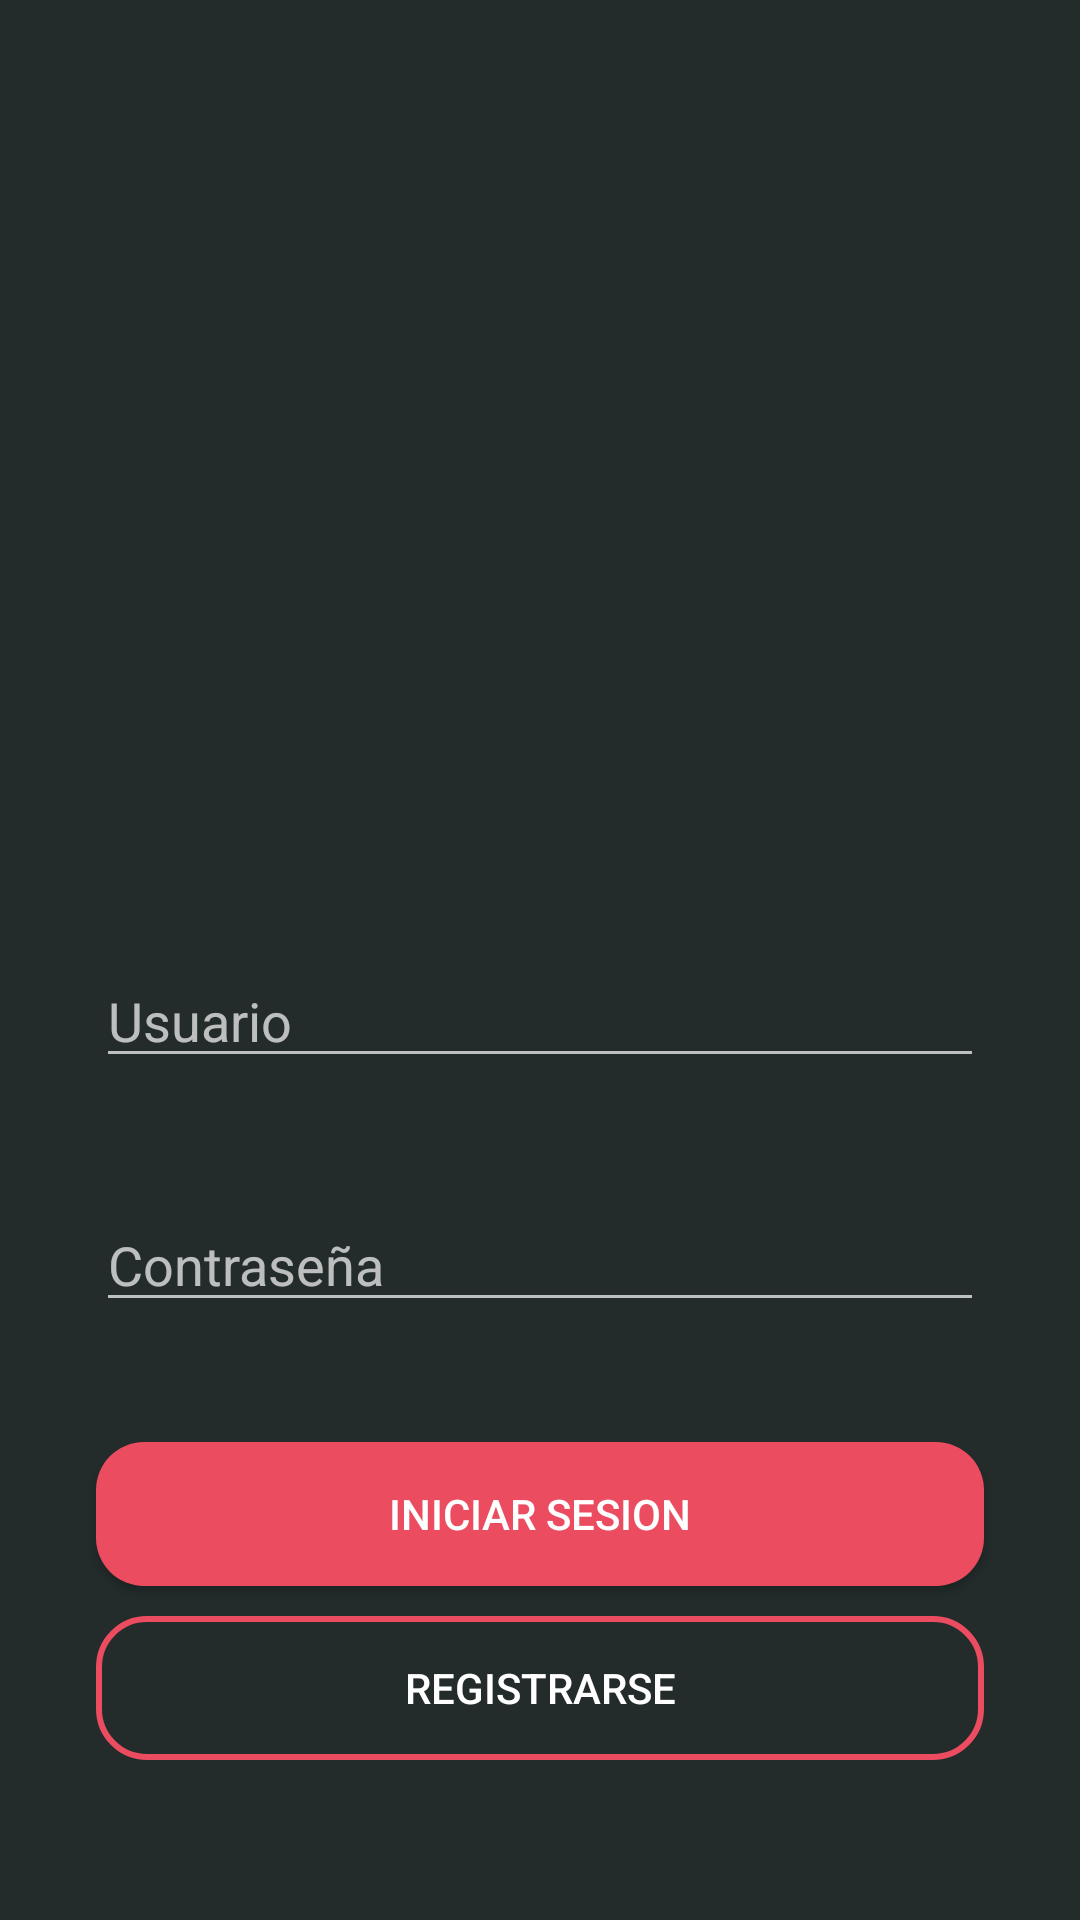

Produce the Android XML layout that renders to this screen, including the resource entries it uses.
<!-- AndroidManifest.xml: application theme Theme.AppCompat.NoActionBar -->
<!-- res/layout/activity_main.xml -->
<?xml version="1.0" encoding="utf-8"?>
<androidx.constraintlayout.widget.ConstraintLayout xmlns:android="http://schemas.android.com/apk/res/android"
    xmlns:app="http://schemas.android.com/apk/res-auto"
    xmlns:tools="http://schemas.android.com/tools"
    android:layout_width="match_parent"
    android:layout_height="match_parent"
    tools:context=".MainActivity"
    android:background="@color/negroclaro">

    <ImageView
        android:id="@+id/imageView"
        android:layout_width="323dp"
        android:layout_height="258dp"
        android:layout_marginTop="40dp"
        android:layout_weight="1"
        app:layout_constraintEnd_toEndOf="parent"
        app:layout_constraintStart_toStartOf="parent"
        app:layout_constraintTop_toTopOf="parent"
        app:srcCompat="@drawable/logow" />

    <EditText
        android:id="@+id/txtPwd"
        android:layout_width="match_parent"
        android:layout_height="wrap_content"
        android:layout_marginStart="32dp"
        android:layout_marginTop="40dp"
        android:layout_marginEnd="32dp"
        android:ems="10"
        android:hint="Contraseña"
        android:inputType="textPassword"
        android:textColor="#FFFFFF"
        app:layout_constraintEnd_toEndOf="parent"
        app:layout_constraintHorizontal_bias="0.0"
        app:layout_constraintStart_toStartOf="parent"
        app:layout_constraintTop_toBottomOf="@+id/txtUsername" />

    <Button
        android:id="@+id/btnIniciarSesion"
        android:layout_width="match_parent"
        android:layout_height="wrap_content"
        android:layout_marginStart="32dp"
        android:layout_marginTop="40dp"
        android:layout_marginEnd="32dp"
        android:layout_weight="1"
        android:background="@drawable/buttonrounded"
        android:text="Iniciar Sesion"
        app:layout_constraintEnd_toEndOf="parent"
        app:layout_constraintStart_toStartOf="parent"
        app:layout_constraintTop_toBottomOf="@+id/txtPwd" />

    <Button
        android:id="@+id/btnRegistrarse"
        android:layout_width="match_parent"
        android:layout_height="wrap_content"
        android:layout_marginStart="32dp"
        android:layout_marginTop="10dp"
        android:layout_marginEnd="32dp"
        android:layout_weight="1"
        android:text="Registrarse"
        app:layout_constraintEnd_toEndOf="parent"
        app:layout_constraintStart_toStartOf="parent"
        app:layout_constraintTop_toBottomOf="@+id/btnIniciarSesion"
        android:background="@drawable/buttonrounded_border"/>

    <EditText
        android:id="@+id/txtUsername"
        android:layout_width="match_parent"
        android:layout_height="wrap_content"
        android:layout_marginStart="32dp"
        android:layout_marginTop="20dp"
        android:layout_marginEnd="32dp"
        android:ems="10"
        android:hint="Usuario"
        android:inputType="textPersonName"
        android:textColor="#FFFFFF"
        app:layout_constraintEnd_toEndOf="parent"
        app:layout_constraintHorizontal_bias="1.0"
        app:layout_constraintStart_toStartOf="parent"
        app:layout_constraintTop_toBottomOf="@+id/imageView" />

</androidx.constraintlayout.widget.ConstraintLayout>
<!-- resources referenced by this layout -->
<resources>
  <color name="negroclaro">#232b2b</color>f2f2f2
  <!-- drawable buttonrounded (drawable) -->
  <?xml version="1.0" encoding="utf-8"?>
  <shape xmlns:android="http://schemas.android.com/apk/res/android">
      <corners android:radius="16dp"/>
      <solid android:color="@color/kindared"/>
  </shape>
  <!-- drawable buttonrounded_border (drawable) -->
  <?xml version="1.0" encoding="utf-8"?>
  <shape xmlns:android="http://schemas.android.com/apk/res/android">
      <corners android:radius="16dp"/>
      <stroke android:width="2dp" android:color="@color/kindared"/>
  </shape>
  <color name="kindared">#eb4c60 </color>
</resources>
